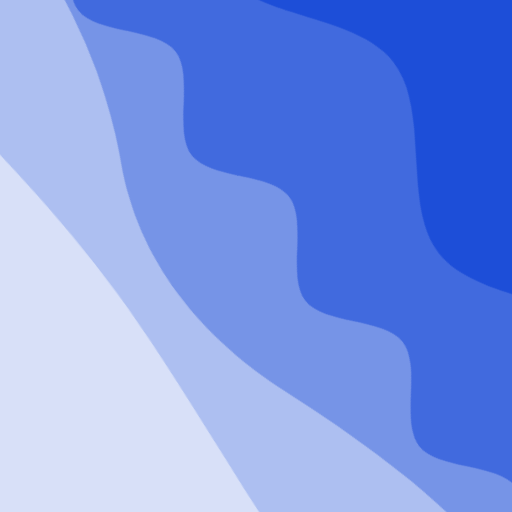
t = 0.00 s
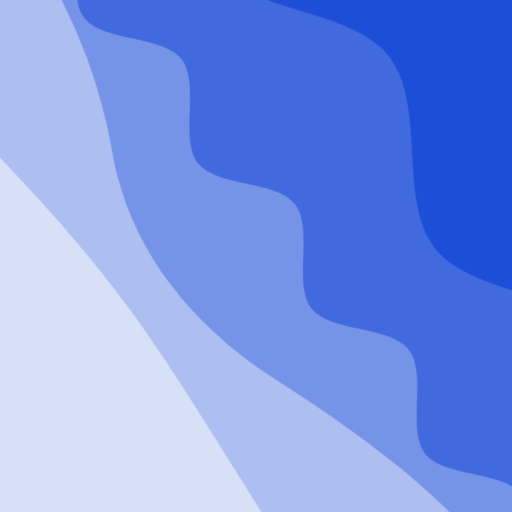
t = 2.50 s
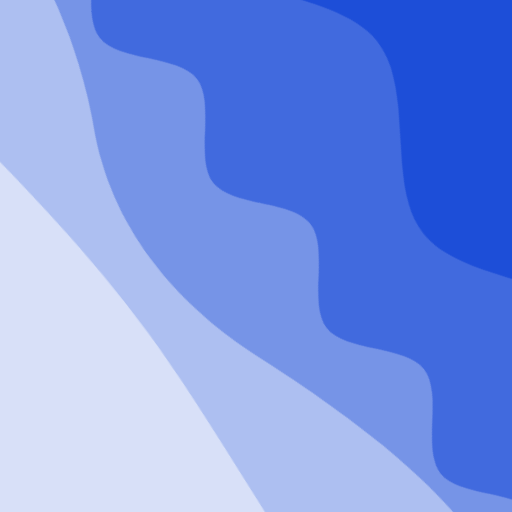
t = 5.00 s
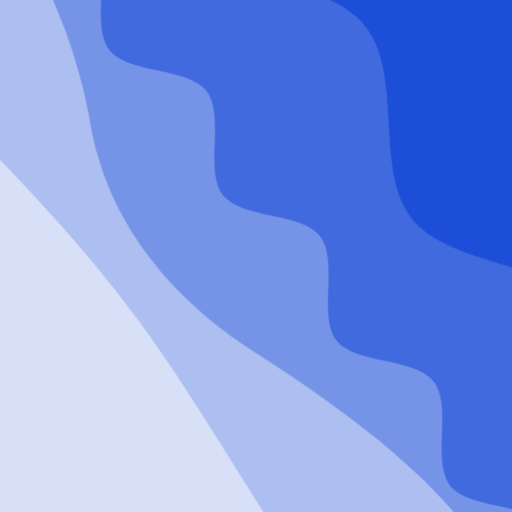
t = 7.50 s

The animated SVG that drew these frames (rendered in a browser with its animation timeline set to each time). Animation: 2 CSS @keyframes rules; frames cover the first 7.50 s, repeats indefinitely.

<svg xmlns="http://www.w3.org/2000/svg" viewBox="0 0 100 100" fill="none" shape-rendering="auto" aria-hidden="true"><!-- Generated by DiceBear (https://www.dicebear.com) --><metadata xmlns:rdf="http://www.w3.org/1999/02/22-rdf-syntax-ns#" xmlns:xsi="http://www.w3.org/2001/XMLSchema-instance" xmlns:dc="http://purl.org/dc/elements/1.1/" xmlns:dcterms="http://purl.org/dc/terms/"><rdf:RDF><rdf:Description><dc:title>Waves</dc:title><dc:creator>DiceBear</dc:creator><dc:source xsi:type="dcterms:URI">https://www.dicebear.com</dc:source><dcterms:license xsi:type="dcterms:URI">https://creativecommons.org/publicdomain/zero/1.0/</dcterms:license><dc:rights>“Waves” (https://www.dicebear.com) by “DiceBear”, licensed under “CC0 1.0” (https://creativecommons.org/publicdomain/zero/1.0/)</dc:rights></rdf:Description></rdf:RDF></metadata><defs><g id="layer-rolling-52d75a84"><path d="M0 8c12 0 23 16 35 16S58 8 70 8s23 16 35 16 23-16 35-16 23 16 35 16c8 0 17-8 25-10v116H0Z" fill="#ffffff"/></g><g id="layer-ripple-52d75a84"><path d="M0 12c6 0 12 10 18 10s12-10 18-10 12 10 18 10 12-10 18-10 12 10 18 10 12-10 18-10 12 10 18 10 12-10 18-10 12 10 18 10 12-10 18-10 12 6 20 5v113H0Z" fill="#ffffff"/></g><g id="layer-surge-52d75a84"><path d="M0 6c24 0 44 4 62 14 16 8 34 8 52 2 20-7 38-12 54-12 12 0 24 4 32 6v114H0Z" fill="#ffffff"/></g><g id="layer-calm-52d75a84"><path d="M0 16c28 0 52-6 84-5s72 10 116 5v114H0Z" fill="#ffffff"/></g><g id="body-quartet-52d75a84"><g opacity=".16"><g class="dbwa-l1"><use transform="translate(-50) translate(16.6374, -2.44361)" href="#layer-rolling-52d75a84"/></g></g><g opacity=".28"><g class="dbwa-l2"><use transform="translate(-50 22) translate(-13.1572, 3.7674)" href="#layer-ripple-52d75a84"/></g></g><g opacity=".4"><g class="dbwa-l3"><use transform="translate(-50 44) translate(8.87, -3.70617)" href="#layer-surge-52d75a84"/></g></g><g opacity=".52"><g class="dbwa-l4"><use transform="translate(-50 66) translate(5.0942, -1.1453)" href="#layer-calm-52d75a84"/></g></g></g><g id="bodyFree-default-52d75a84"><use href="#body-quartet-52d75a84"/></g><g id="rotation-free-52d75a84"><use transform="rotate(51.9731, 50, 50)" href="#bodyFree-default-52d75a84"/></g><g id="animation-medium-52d75a84"><g class="dbwa-medium"/><style>svg:has(.dbwa-medium){--dbwa-t:1;--dbwa-p:running}@media (prefers-reduced-motion: no-preference){@keyframes dbwaDriftA{0%,100%{transform:translateX(0)}50%{transform:translateX(-10px)}} @keyframes dbwaDriftB{0%,100%{transform:translateX(0)}50%{transform:translateX(10px)}} .dbwa-l1{animation:dbwaDriftA calc(var(--dbwa-t,1)*20s) ease-in-out infinite} .dbwa-l2{animation:dbwaDriftB calc(var(--dbwa-t,1)*16.5s) ease-in-out infinite} .dbwa-l3{animation:dbwaDriftA calc(var(--dbwa-t,1)*13.5s) ease-in-out infinite} .dbwa-l4{animation:dbwaDriftB calc(var(--dbwa-t,1)*11s) ease-in-out infinite} .dbwa-l5{animation:dbwaDriftA calc(var(--dbwa-t,1)*9.5s) ease-in-out infinite} .dbwa-l6{animation:dbwaDriftB calc(var(--dbwa-t,1)*8s) ease-in-out infinite}.dbwa-l1,.dbwa-l2,.dbwa-l3,.dbwa-l4,.dbwa-l5,.dbwa-l6{animation-play-state:var(--dbwa-p,paused)}}</style></g><clipPath id="clip-52d75a84"><rect width="100" height="100" rx="0" ry="0"/></clipPath></defs><g clip-path="url(#clip-52d75a84)"><rect width="100" height="100" fill="#1d4ed8"/><use href="#rotation-free-52d75a84"/><use href="#animation-medium-52d75a84"/></g></svg>
